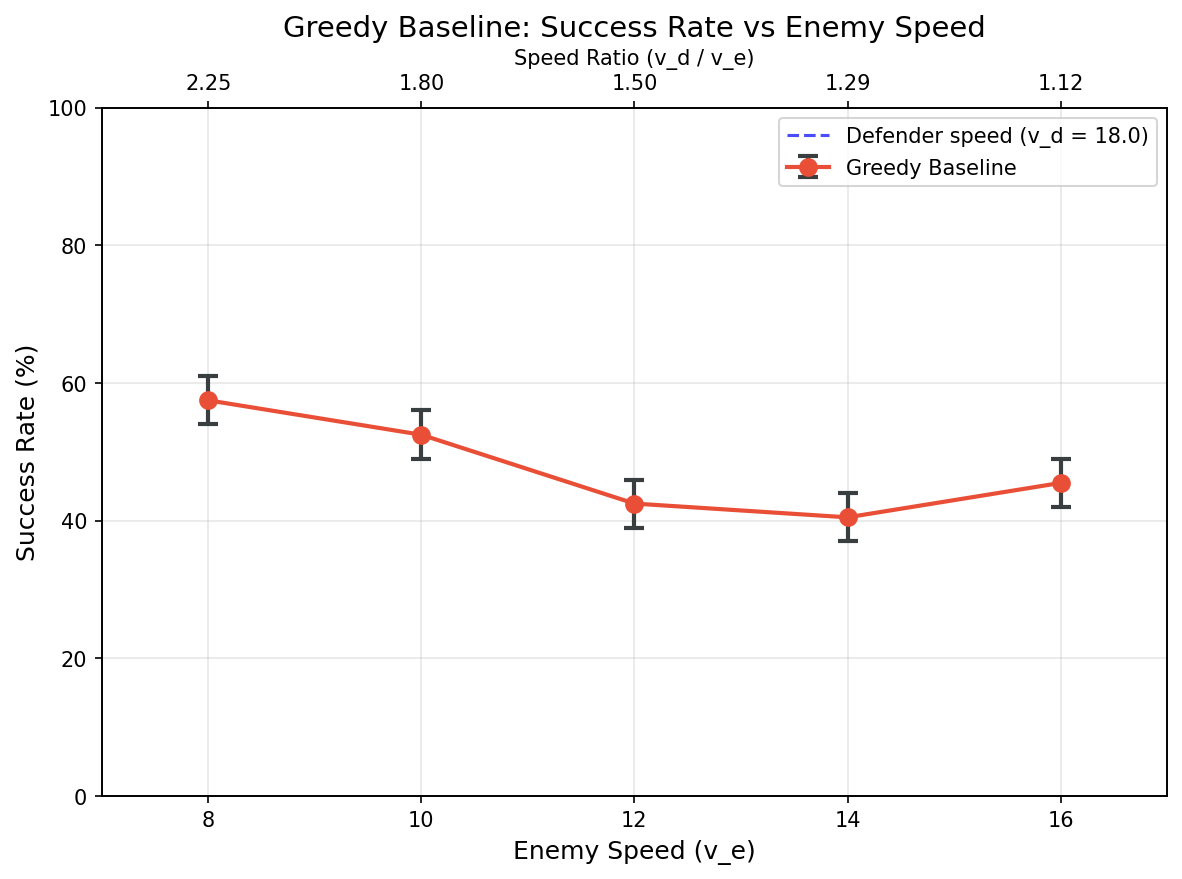

The file beside this chart, header and first rows:
enemy_speed, defender_speed, speed_ratio, n_episodes, n_success, success_rate, success_se, failure_rate, timeout_rate, mean_episode_length, std_episode_length, mean_detection_time, mean_intercept_time, mean_min_enemy_soldier_dist
8.0, 18.0, 2.25, 200, 114, 0.575, 0.03496, 0.425, 0.0, 20.39, 5.676, 15.69, 18.82, 5.015
10.0, 18.0, 1.8, 200, 105, 0.525, 0.03531, 0.475, 0.0, 18.74, 5.799, 12.96, 17.49, 4.467
12.0, 18.0, 1.5, 200, 85, 0.425, 0.03496, 0.575, 0.0, 19.77, 8.288, 10.92, 19.87, 3.05
14.0, 18.0, 1.286, 200, 81, 0.405, 0.03471, 0.595, 0.0, 21.83, 10.89, 9.635, 22.46, 2.636
16.0, 18.0, 1.125, 200, 91, 0.455, 0.03521, 0.545, 0.0, 26.82, 17.31, 8.49, 29.29, 2.378
